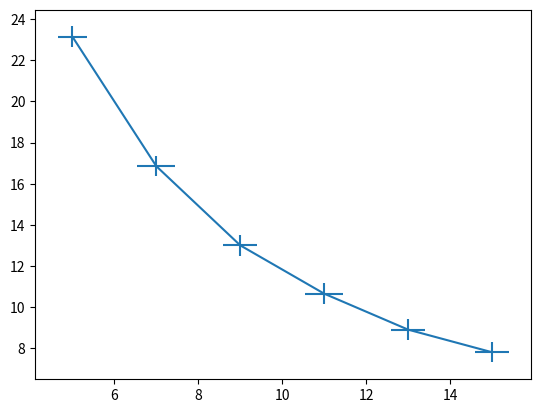

Source code (Python):
import numpy as np
import matplotlib.pyplot as plt

#------------------------------------------------------------------------------------------------------------------------

# Datos 300k, n50, pligeras
x_11 = np.array([15,13,11,9,7,5])
y_11 = np.array([4.1,4.5,5.3,6.45,8.35,11.6])
x_11err = 0.5
y_11err = np.array([0.2,0.4,0.5,0.45,0.45,0.4])

# Datos 300k, n100, pligeras
x_21 = np.array([15,13,11,9,7,5])
y_21 = np.array([7.8,8.9,10.65,13,16.85,23.15])
x_21err = 0.5
y_21err = np.array([0.4,0.4,0.45,0.4,0.45,0.35])

# Datos 300k, n150, pligeras
x_31 = np.array([15,13,11,9,7,5])
y_31 = np.array([11.8,13.45,15.95,19.45,24.95,35.05])
x_31err = 0.5
y_31err = np.array([0.3,0.45,0.45,0.45,0.35,0.35])

# Datos 600k, n50, pligeras
x_12 = np.array([15,13,11,9,7,5])
y_12 = np.array([7.75,8.95,10.55,12.9,16.75,23.2])
x_12err = 0.5
y_12err = np.array([0.45,0.45,0.45,0.4,0.35,0.4])

# Datos 600k, n100, peligeras
x_22 = np.array([15,13,11,9,7,5])
y_22 = np.array([15.6,18,21.25,26,33.3,46.75])
x_22err = 0.5
y_22err = np.array([0.4,0.4,0.35,0.4,0.4,0.35])

# Datos 600k, n150, pligeras
x_32 = np.array([15,13,11,9,7,5])
y_32 = np.array([23.3,27.05,31.75,39,49.8,70.05])
x_32err = 0.5
y_32err = np.array([0.4,0.35,0.35,0.4,0.3,0.25])

#------------------------------------------------------------------------------------------------------------------------------------

fig, ax = plt.subplots()
ax.errorbar(x_11, y_21, x_11err, y_21err)
plt.show()
